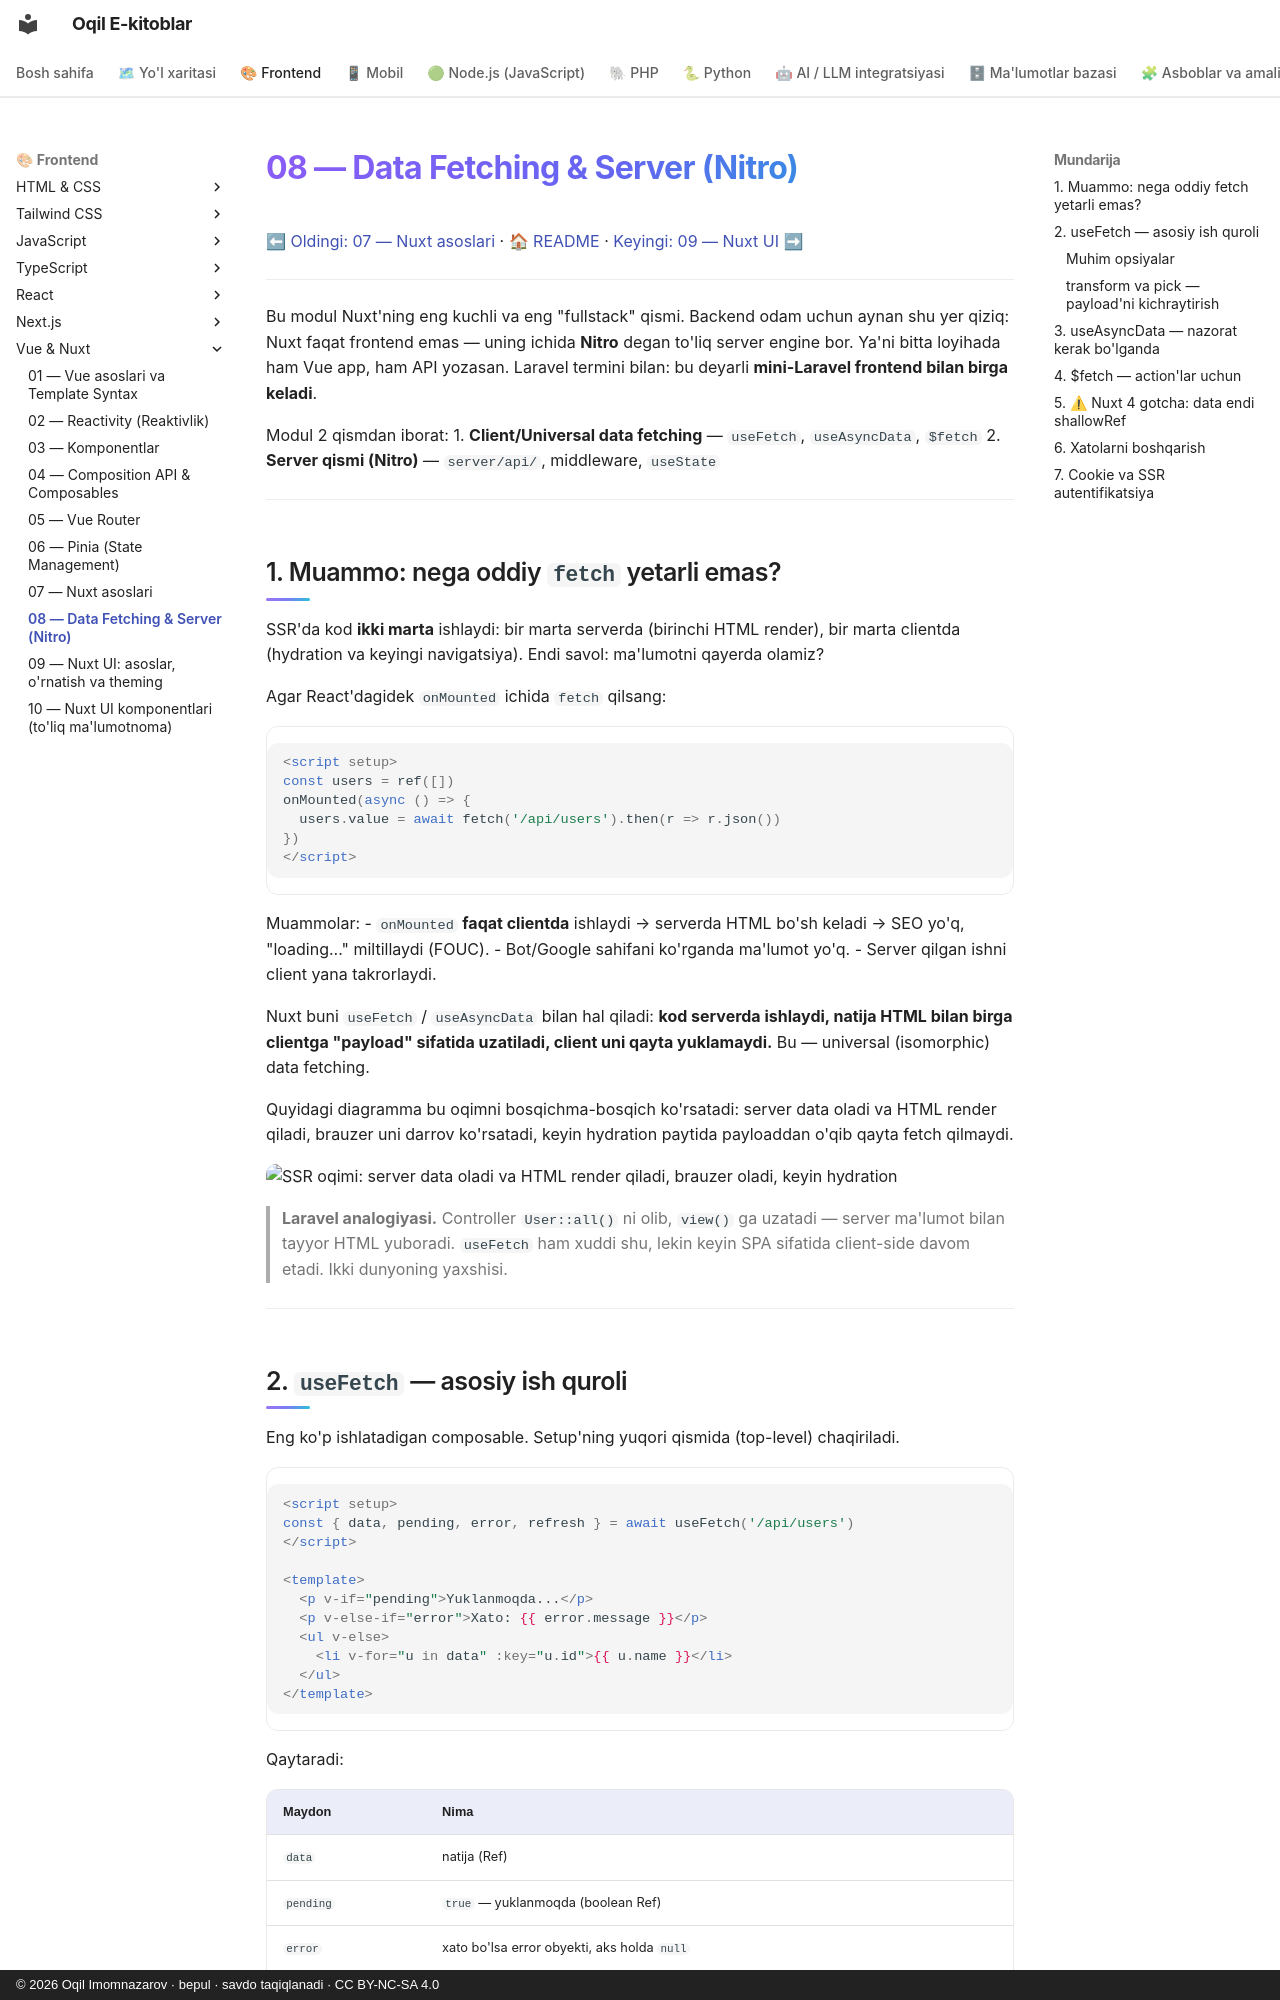

repository: iOqil/e-book · page: vue/08-nuxt-data-server/index.html · generator: mkdocs · copyright: © 2026 Oqil Imomnazarov · bepul · savdo taqiqlanadi · CC BY-NC-SA 4.0

# 08 — Data Fetching & Server (Nitro)

[⬅ Oldingi: 07 — Nuxt asoslari](./07-nuxt-asoslari.md) · [🏠 README](./README.md) · [Keyingi: 09 — Nuxt UI ➡](./09-nuxt-ui-asoslar.md)

---

Bu modul Nuxt'ning eng kuchli va eng "fullstack" qismi. Backend odam uchun aynan shu yer qiziq: Nuxt faqat frontend emas — uning ichida **Nitro** degan to'liq server engine bor. Ya'ni bitta loyihada ham Vue app, ham API yozasan. Laravel termini bilan: bu deyarli **mini-Laravel frontend bilan birga keladi**.

Modul 2 qismdan iborat:
1. **Client/Universal data fetching** — `useFetch`, `useAsyncData`, `$fetch`
2. **Server qismi (Nitro)** — `server/api/`, middleware, `useState`

---

## 1. Muammo: nega oddiy `fetch` yetarli emas?

SSR'da kod **ikki marta** ishlaydi: bir marta serverda (birinchi HTML render), bir marta clientda (hydration va keyingi navigatsiya). Endi savol: ma'lumotni qayerda olamiz?

Agar React'dagidek `onMounted` ichida `fetch` qilsang:

```vue
<script setup>
const users = ref([])
onMounted(async () => {
  users.value = await fetch('/api/users').then(r => r.json())
})
</script>
```

Muammolar:
- `onMounted` **faqat clientda** ishlaydi → serverda HTML bo'sh keladi → SEO yo'q, "loading..." miltillaydi (FOUC).
- Bot/Google sahifani ko'rganda ma'lumot yo'q.
- Server qilgan ishni client yana takrorlaydi.

Nuxt buni `useFetch` / `useAsyncData` bilan hal qiladi: **kod serverda ishlaydi, natija HTML bilan birga clientga "payload" sifatida uzatiladi, client uni qayta yuklamaydi.** Bu — universal (isomorphic) data fetching.

Quyidagi diagramma bu oqimni bosqichma-bosqich ko'rsatadi: server data oladi va HTML render qiladi, brauzer uni darrov ko'rsatadi, keyin hydration paytida payloaddan o'qib qayta fetch qilmaydi.

![SSR oqimi: server data oladi va HTML render qiladi, brauzer oladi, keyin hydration](rasmlar/vu08-ssr-oqimi.svg)

> **Laravel analogiyasi.** Controller `User::all()` ni olib, `view()` ga uzatadi — server ma'lumot bilan tayyor HTML yuboradi. `useFetch` ham xuddi shu, lekin keyin SPA sifatida client-side davom etadi. Ikki dunyoning yaxshisi.

---

## 2. `useFetch` — asosiy ish quroli

Eng ko'p ishlatadigan composable. Setup'ning yuqori qismida (top-level) chaqiriladi.

```vue
<script setup>
const { data, pending, error, refresh } = await useFetch('/api/users')
</script>

<template>
  <p v-if="pending">Yuklanmoqda...</p>
  <p v-else-if="error">Xato: {{ error.message }}</p>
  <ul v-else>
    <li v-for="u in data" :key="u.id">{{ u.name }}</li>
  </ul>
</template>
```

Qaytaradi:

| Maydon | Nima |
|---|---|
| `data` | natija (Ref) |
| `pending` | `true` — yuklanmoqda (boolean Ref) |
| `error` | xato bo'lsa error obyekti, aks holda `null` |
| `refresh()` | qayta yuklash funksiyasi |
| `status` | `'idle' \| 'pending' \| 'success' \| 'error'` |
| `execute()` | `lazy`/`immediate:false` bo'lganda qo'lda ishga tushirish |
| `clear()` | data'ni tozalash |
